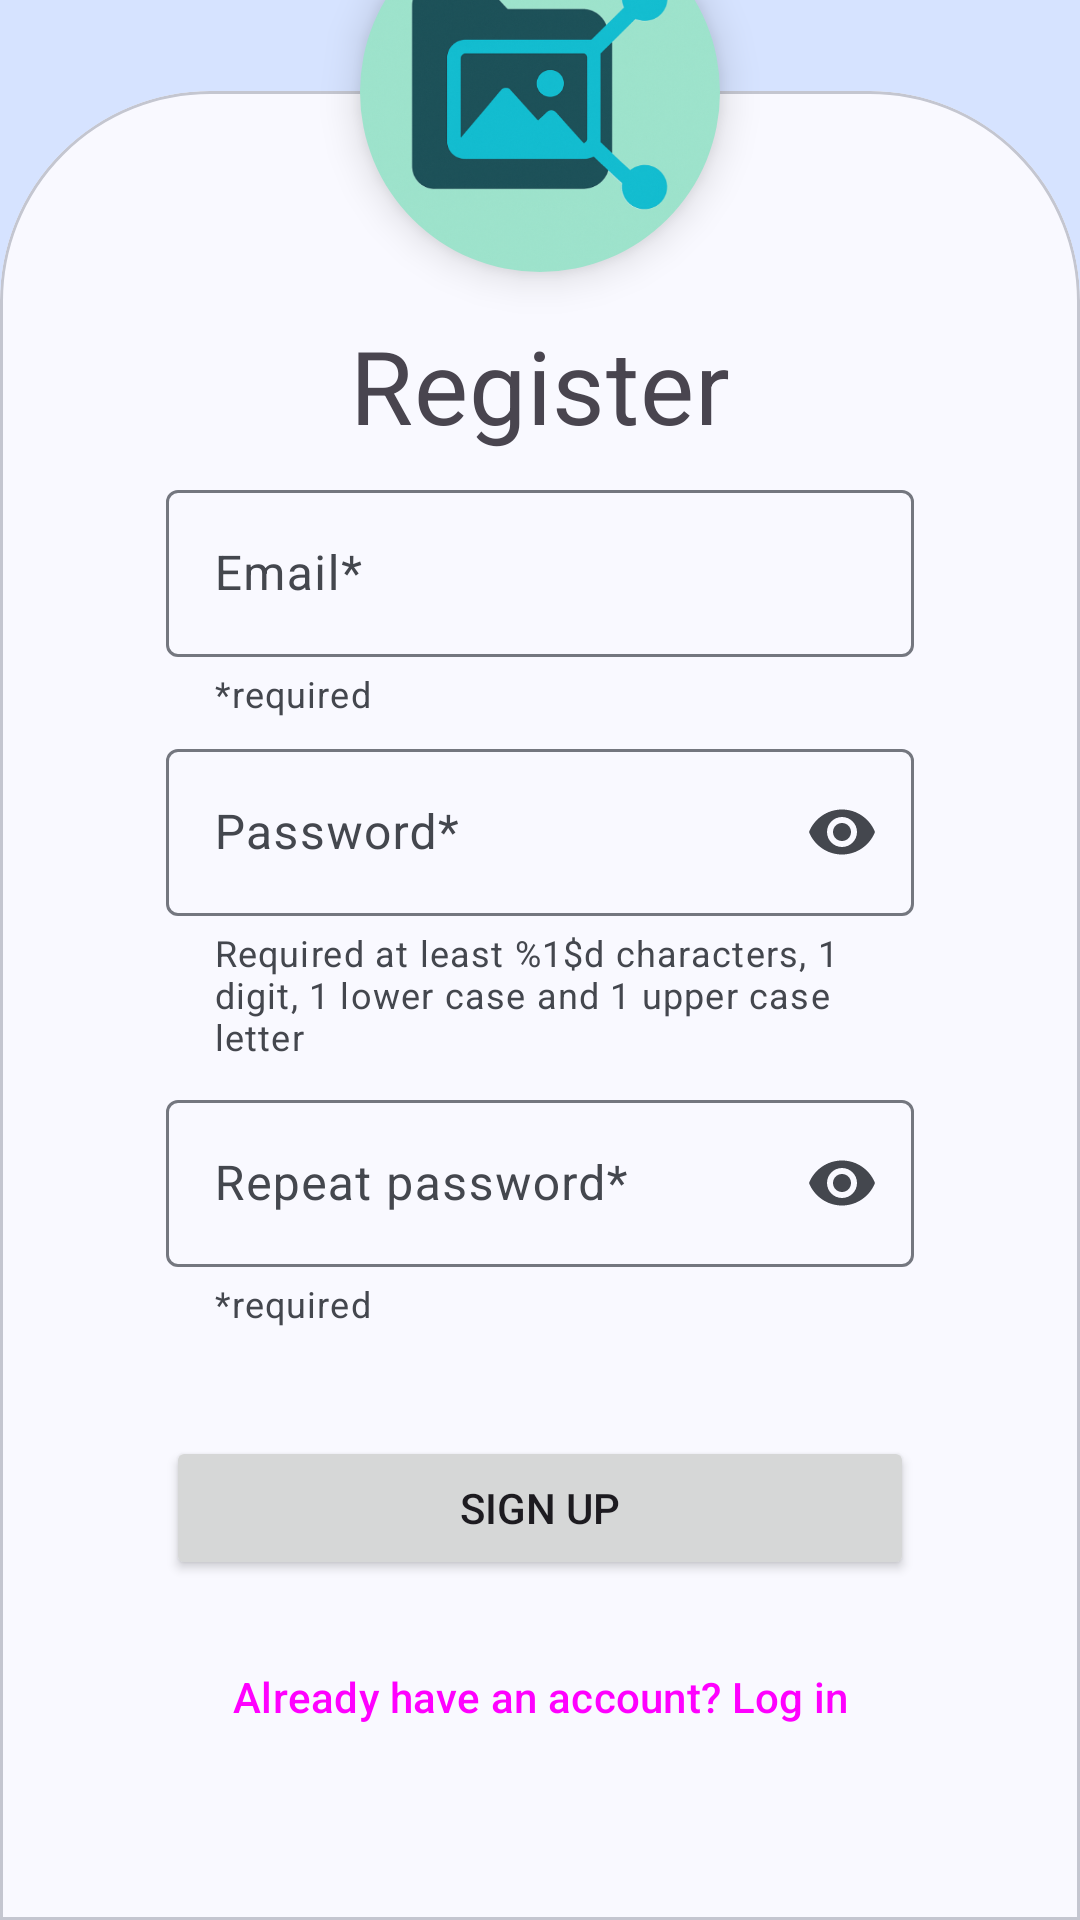

Android layout source for this screen:
<!-- AndroidManifest.xml: application theme Theme.ShareIt -->
<!-- res/layout/fragment_signup.xml -->
<?xml version="1.0" encoding="utf-8"?>
<androidx.constraintlayout.widget.ConstraintLayout xmlns:android="http://schemas.android.com/apk/res/android"
    xmlns:app="http://schemas.android.com/apk/res-auto"
    xmlns:tools="http://schemas.android.com/tools"
    android:layout_width="match_parent"
    android:layout_height="match_parent"
    android:background="@color/md_theme_primaryContainer"
    tools:context=".view.identification.SignUpFragment">

    
    
    
    
    
    
    
    
    
    

    <com.google.android.material.imageview.ShapeableImageView
        android:id="@+id/appLogo"
        android:layout_width="120dp"
        android:layout_height="120dp"
        android:elevation="8dp"
        android:scaleType="centerCrop"
        android:src="@drawable/app_logo"
        app:layout_constraintBottom_toTopOf="@+id/cardView"
        app:layout_constraintEnd_toEndOf="parent"
        app:layout_constraintStart_toStartOf="parent"
        app:layout_constraintTop_toTopOf="@+id/cardView"
        app:shapeAppearance="@style/circularImageView" />

    <com.google.android.material.card.MaterialCardView
        android:id="@+id/cardView"
        android:layout_width="0dp"
        android:layout_height="wrap_content"
        app:layout_constraintBottom_toBottomOf="parent"
        app:layout_constraintEnd_toEndOf="parent"
        app:layout_constraintStart_toStartOf="parent"
        app:layout_constraintTop_toTopOf="parent"
        app:layout_constraintVertical_bias="1"
        app:shapeAppearance="@style/shape_appearance_login_card">

        <androidx.constraintlayout.widget.ConstraintLayout
            android:layout_width="match_parent"
            android:layout_height="match_parent"
            android:layout_marginHorizontal="35dp"
            android:layout_marginTop="55dp"
            android:layout_marginBottom="30dp">

            <TextView
                android:id="@+id/labelRegister"
                style="?attr/textAppearanceHeadline4"
                android:layout_width="wrap_content"
                android:layout_height="wrap_content"
                android:text="@string/label_signUp"
                app:layout_constraintBottom_toBottomOf="parent"
                app:layout_constraintEnd_toEndOf="parent"
                app:layout_constraintStart_toStartOf="parent"
                app:layout_constraintTop_toTopOf="parent"
                app:layout_constraintVertical_bias="0.0" />

            <com.google.android.material.textfield.TextInputLayout
                android:id="@+id/emailLayout"
                android:layout_width="match_parent"
                android:layout_height="wrap_content"
                android:hint="@string/placeholder_email"
                app:helperText="@string/required"
                app:layout_constraintBottom_toBottomOf="parent"
                app:layout_constraintEnd_toEndOf="parent"
                app:layout_constraintStart_toStartOf="parent"
                app:layout_constraintTop_toBottomOf="@+id/labelRegister"
                app:layout_constraintVertical_bias="0.02">

                <com.google.android.material.textfield.TextInputEditText
                    android:id="@+id/emailEditText"
                    android:layout_width="match_parent"
                    android:layout_height="wrap_content"
                    android:inputType="textEmailAddress"
                    android:singleLine="true" />

            </com.google.android.material.textfield.TextInputLayout>

            <com.google.android.material.textfield.TextInputLayout
                android:id="@+id/passwordLayout"
                android:layout_width="match_parent"
                android:layout_height="wrap_content"
                android:hint="@string/placeholder_password"
                app:endIconMode="password_toggle"
                app:helperText="@string/help_text_password"
                app:layout_constraintBottom_toBottomOf="parent"
                app:layout_constraintEnd_toEndOf="parent"
                app:layout_constraintStart_toStartOf="parent"
                app:layout_constraintTop_toBottomOf="@id/emailLayout"
                app:layout_constraintVertical_bias="0.02">

                <com.google.android.material.textfield.TextInputEditText
                    android:id="@+id/passwordEditText"
                    android:layout_width="match_parent"
                    android:layout_height="wrap_content"
                    android:inputType="textPassword"
                    android:singleLine="true" />

            </com.google.android.material.textfield.TextInputLayout>

            <com.google.android.material.textfield.TextInputLayout
                android:id="@+id/passwordRepeatLayout"
                android:layout_width="match_parent"
                android:layout_height="wrap_content"
                android:hint="@string/placeholder_password_repeat"
                app:endIconMode="password_toggle"
                app:helperText="@string/required"
                app:layout_constraintBottom_toBottomOf="parent"
                app:layout_constraintEnd_toEndOf="parent"
                app:layout_constraintStart_toStartOf="parent"
                app:layout_constraintTop_toBottomOf="@id/passwordLayout"
                app:layout_constraintVertical_bias="0.05">

                <com.google.android.material.textfield.TextInputEditText
                    android:id="@+id/passwordRepeatEditText"
                    android:layout_width="match_parent"
                    android:layout_height="wrap_content"
                    android:inputType="textPassword"
                    android:singleLine="true" />

            </com.google.android.material.textfield.TextInputLayout>

            <com.google.android.material.progressindicator.CircularProgressIndicator
                android:id="@+id/progressBar"
                style="@style/Widget.Material3.CircularProgressIndicator.ExtraSmall"
                android:layout_width="wrap_content"
                android:layout_height="wrap_content"
                android:contentDescription="@string/progress_signup_btn_desc"
                android:indeterminate="true"
                android:visibility="gone"
                app:layout_constraintBottom_toBottomOf="@+id/btSignUp"
                app:layout_constraintEnd_toEndOf="@+id/btSignUp"
                app:layout_constraintStart_toStartOf="@+id/btSignUp"
                app:layout_constraintTop_toTopOf="@+id/btSignUp" />

            <Button
                android:id="@+id/btSignUp"
                android:layout_width="0dp"
                android:layout_height="wrap_content"
                android:layout_marginTop="@dimen/divider_margin"
                android:text="@string/btn_signUp"
                app:layout_constraintBottom_toBottomOf="parent"
                app:layout_constraintEnd_toEndOf="parent"
                app:layout_constraintStart_toStartOf="parent"
                app:layout_constraintTop_toBottomOf="@+id/passwordRepeatLayout"
                app:layout_constraintVertical_bias="0.25" />

            <Button
                android:id="@+id/btSwitchToLogin"
                style="?attr/borderlessButtonStyle"
                android:layout_width="wrap_content"
                android:layout_height="wrap_content"
                android:layout_marginTop="@dimen/divider_margin"
                android:text="@string/btn_already_have_account"
                app:layout_constraintBottom_toBottomOf="parent"
                app:layout_constraintEnd_toEndOf="parent"
                app:layout_constraintStart_toStartOf="parent"
                app:layout_constraintTop_toBottomOf="@+id/btSignUp" />

        </androidx.constraintlayout.widget.ConstraintLayout>

    </com.google.android.material.card.MaterialCardView>
</androidx.constraintlayout.widget.ConstraintLayout>
<!-- resources referenced by this layout -->
<resources>
  <color name="md_theme_primaryContainer">#D6E3FF</color>
  <dimen name="divider_margin">15dp</dimen>
  <string name="app_name" translatable="false">ShareIt</string>
  <string name="btn_already_have_account">Already have an account? Log in</string>
  <string name="btn_signUp">Sign Up</string>
  <string name="help_text_password">Required at least %1$d characters, 1 digit, 1 lower case and 1 upper case letter</string>
  <string name="label_signUp">Register</string>
  <string name="placeholder_email">Email*</string>
  <string name="placeholder_password">Password*</string>
  <string name="placeholder_password_repeat">Repeat password*</string>
  <string name="progress_signup_btn_desc">Trying to create an account</string>
  <string name="required">*required</string>
  <style name="circularImageView" parent="">
          <item name="cornerFamily">rounded</item>
          <item name="cornerSize">60dp</item>
      </style>
  <color name="md_theme_primary">#415F91</color>
  <color name="md_theme_onPrimary">#FFFFFF</color>
  <color name="md_theme_onPrimaryContainer">#001B3E</color>
  <color name="md_theme_secondary">#565F71</color>
  <color name="md_theme_onSecondary">#FFFFFF</color>
  <color name="md_theme_secondaryContainer">#DAE2F9</color>
  <color name="md_theme_onSecondaryContainer">#131C2B</color>
  <color name="md_theme_tertiary">#705575</color>
  <color name="md_theme_onTertiary">#FFFFFF</color>
  <color name="md_theme_tertiaryContainer">#FAD8FD</color>
  <color name="md_theme_onTertiaryContainer">#28132E</color>
  <color name="md_theme_error">#BA1A1A</color>
  <color name="md_theme_onError">#FFFFFF</color>
  <color name="md_theme_errorContainer">#FFDAD6</color>
  <color name="md_theme_onErrorContainer">#410002</color>
  <color name="md_theme_background">#F9F9FF</color>
  <color name="md_theme_onBackground">#191C20</color>
  <color name="md_theme_surface">#F9F9FF</color>
  <color name="md_theme_onSurface">#191C20</color>
  <color name="md_theme_surfaceVariant">#E0E2EC</color>
  <color name="md_theme_onSurfaceVariant">#44474E</color>
  <color name="md_theme_outline">#74777F</color>
  <color name="md_theme_outlineVariant">#C4C6D0</color>
  <color name="md_theme_inverseSurface">#2E3036</color>
  <color name="md_theme_inverseOnSurface">#F0F0F7</color>
  <color name="md_theme_inversePrimary">#AAC7FF</color>
  <color name="md_theme_primaryFixed">#D6E3FF</color>
  <color name="md_theme_onPrimaryFixed">#001B3E</color>
  <color name="md_theme_primaryFixedDim">#AAC7FF</color>
  <color name="md_theme_onPrimaryFixedVariant">#284777</color>
  <color name="md_theme_secondaryFixed">#DAE2F9</color>
  <color name="md_theme_onSecondaryFixed">#131C2B</color>
  <color name="md_theme_secondaryFixedDim">#BEC6DC</color>
  <color name="md_theme_onSecondaryFixedVariant">#3E4759</color>
  <color name="md_theme_tertiaryFixed">#FAD8FD</color>
  <color name="md_theme_onTertiaryFixed">#28132E</color>
  <color name="md_theme_tertiaryFixedDim">#DDBCE0</color>
  <color name="md_theme_onTertiaryFixedVariant">#573E5C</color>
  <color name="md_theme_surfaceDim">#D9D9E0</color>
  <color name="md_theme_surfaceBright">#F9F9FF</color>
  <color name="md_theme_surfaceContainerLowest">#FFFFFF</color>
  <color name="md_theme_surfaceContainerLow">#F3F3FA</color>
  <color name="md_theme_surfaceContainer">#EDEDF4</color>
  <color name="md_theme_surfaceContainerHigh">#E7E8EE</color>
  <color name="md_theme_surfaceContainerHighest">#E2E2E9</color>
  <color name="colorCustomColor1">#5F5790</color>
  <color name="colorOnCustomColor1">#FFFFFF</color>
  <color name="colorCustomColor1Container">#E5DEFF</color>
  <color name="colorOnCustomColor1Container">#1B1149</color>
  <style name="TextAppearance.App.BodyLarge" parent="TextAppearance.Material3.BodyLarge">
          <item name="fontFamily">@font/rubik</item>
          <item name="android:fontFamily">@font/rubik</item>
      </style>
</resources>
